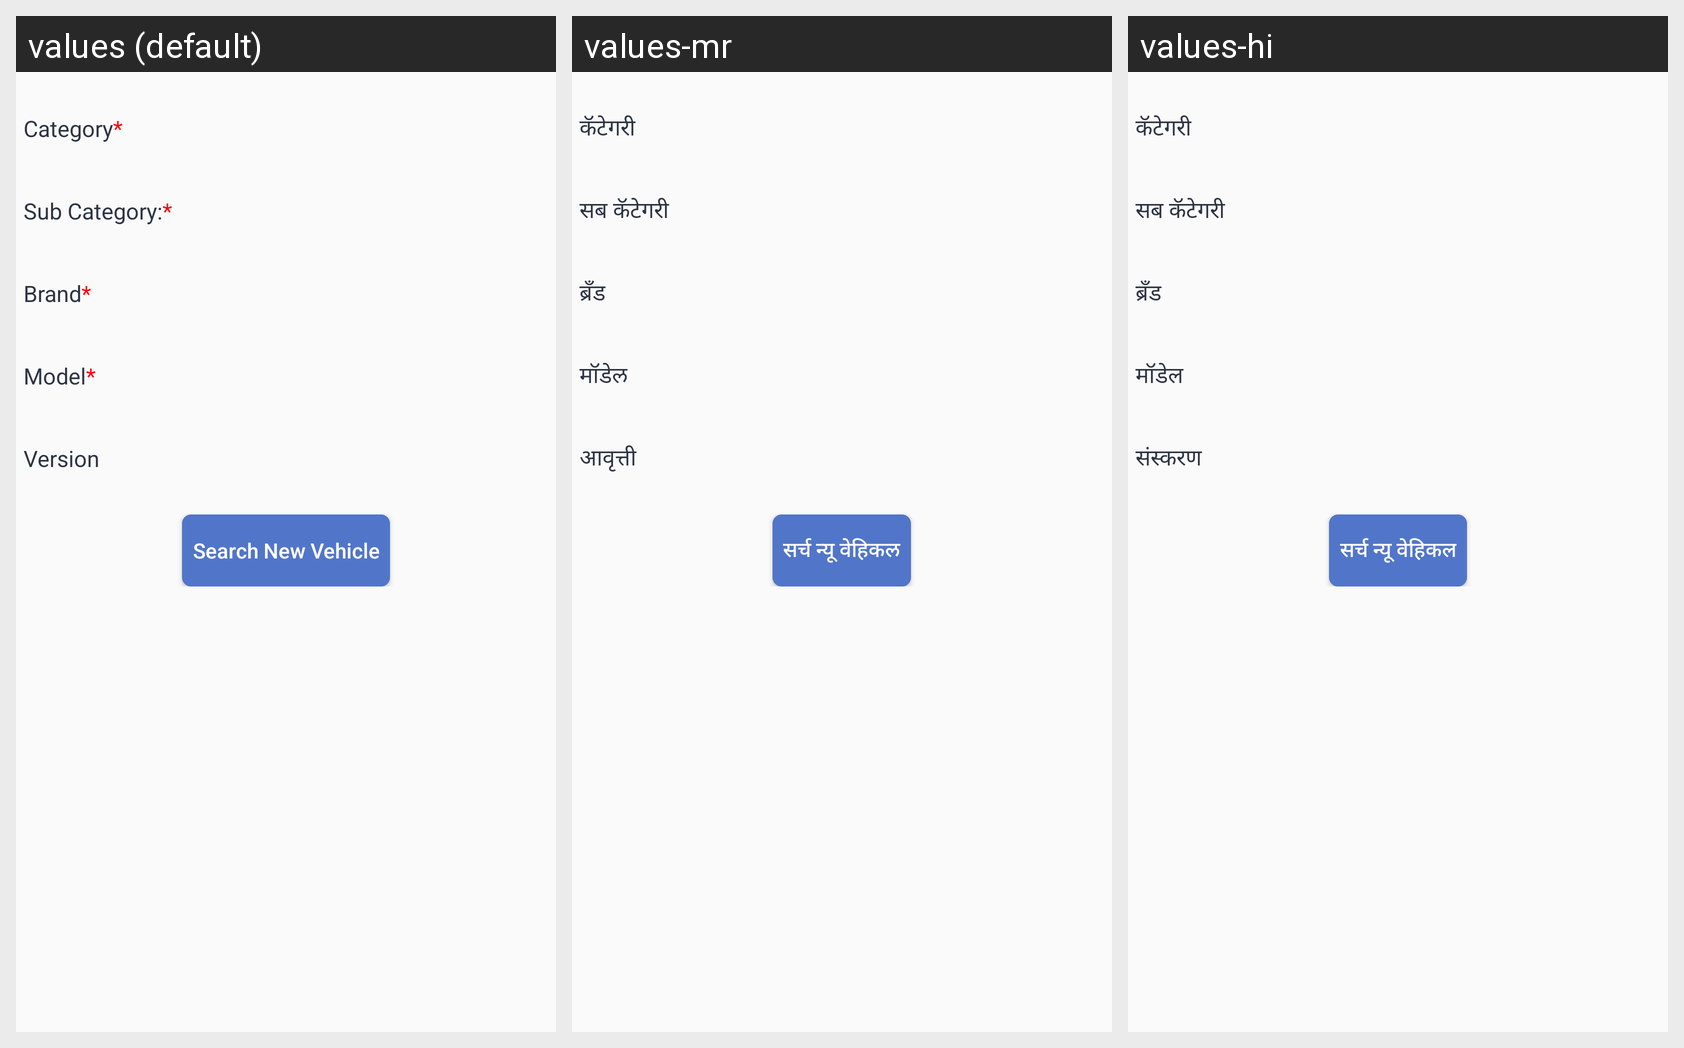

Strings drawn on this Android screen and how each of the app's shown locales translates them:
Android screen res/layout/content_search_new_vehicle.xml rendered under 3 locales, left to right: values (default), values-mr, values-hi. Device: Nexus 5 (rendered at 1080×1920; each locale shown at half size, 540×960, under a caption strip naming it); theme AppTheme.
Strings drawn on this screen, with the default value and each locale's value (text and hints the layout hard-codes, and strings that could not be matched under every locale, appear in the picture but are not listed):

compulsory_category
  values: Category*
  values-mr: कॅटेगरी
  values-hi: कॅटेगरी

compulsory_SubCategory
  values: Sub Category:*
  values-mr: सब कॅटेगरी 
  values-hi: सब कॅटेगरी 

compulsory_brand
  values: Brand*
  values-mr: ब्रँड
  values-hi: ब्रँड

compulsory_model
  values: Model*
  values-mr: मॉडेल
  values-hi: मॉडेल

version
  values: Version
  values-mr: आवृत्ती
  values-hi: संस्करण

search_new_vehicle
  values: Search New Vehicle
  values-mr: सर्च न्यू वेहिकल
  values-hi: सर्च न्यू वेहिकल
